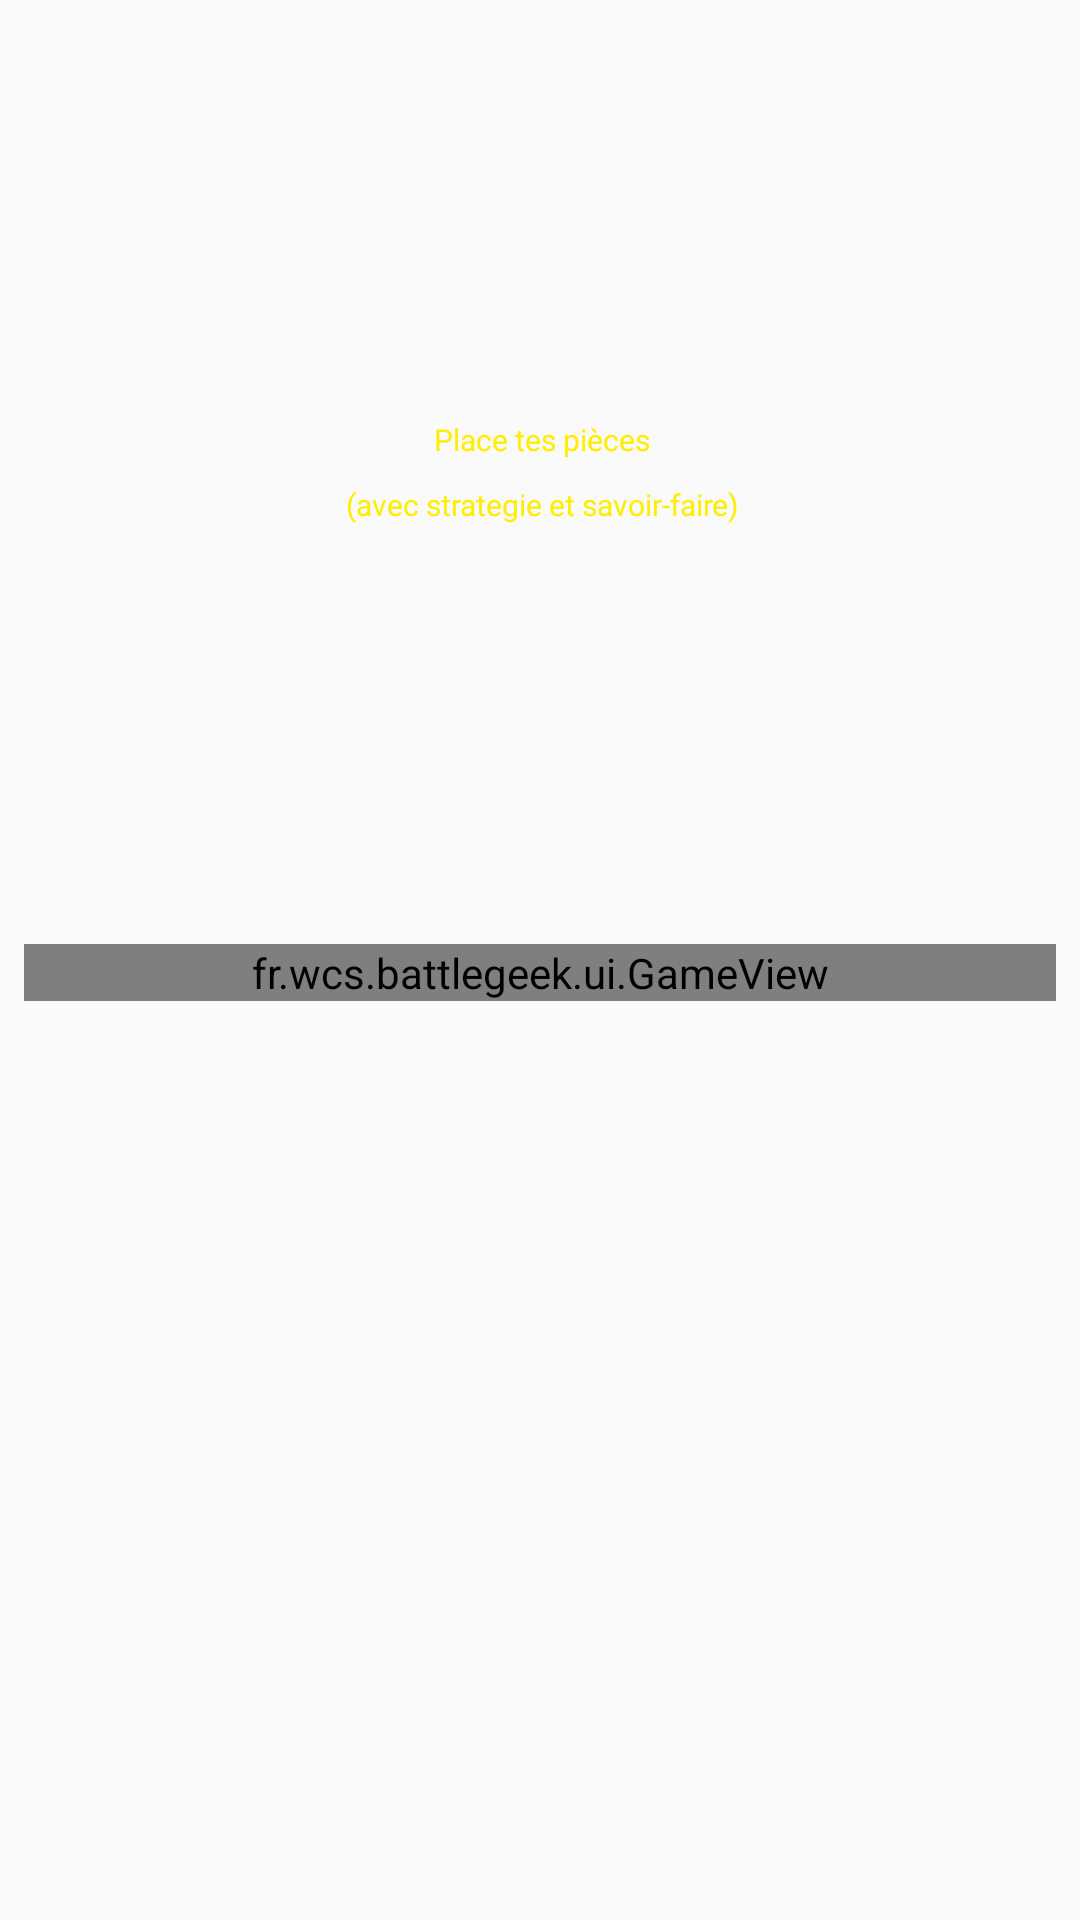

Produce the Android XML layout that renders to this screen, including the resource entries it uses.
<!-- AndroidManifest.xml: application theme AppTheme -->
<!-- res/layout/game.xml -->
<?xml version="1.0" encoding="utf-8"?>
<android.support.constraint.ConstraintLayout
    xmlns:android="http://schemas.android.com/apk/res/android"
    xmlns:app="http://schemas.android.com/apk/res-auto"
    xmlns:tools="http://schemas.android.com/tools"
    android:orientation="vertical"
    android:layout_width="match_parent"
    android:layout_height="match_parent"
    tools:layout_editor_absoluteY="0dp"
    tools:layout_editor_absoluteX="0dp">

    <ImageButton
        android:id="@+id/buttonBonusMove"
        android:layout_width="56dp"
        android:layout_height="56dp"
        android:layout_marginBottom="21dp"
        android:layout_marginLeft="16dp"
        android:background="@drawable/buttoningame"
        android:src="@drawable/move_selector"
        android:scaleType="fitCenter"
        android:cropToPadding="true"
        android:padding="10dp"
        android:enabled="false"
        android:textSize="32sp"
        android:visibility="invisible"
        app:layout_constraintBottom_toBottomOf="parent"
        app:layout_constraintLeft_toLeftOf="parent"/>

    <ImageButton
        android:id="@+id/buttonBonusReplay"
        android:layout_width="56dp"
        android:layout_height="56dp"
        android:layout_marginBottom="21dp"
        android:layout_marginLeft="8dp"
        android:background="@drawable/buttoningame"
        android:src="@drawable/replay_selector"
        android:scaleType="fitCenter"
        android:cropToPadding="true"
        android:padding="10dp"
        android:enabled="false"
        android:textSize="32sp"
        android:textStyle="bold"
        android:visibility="invisible"
        app:layout_constraintBottom_toBottomOf="parent"
        app:layout_constraintLeft_toRightOf="@+id/buttonBonusMove"/>

    <ImageButton
        android:id="@+id/buttonBonusCrossFire"
        android:layout_width="56dp"
        android:layout_height="56dp"
        android:layout_marginBottom="21dp"
        android:layout_marginLeft="8dp"
        android:background="@drawable/buttoningame"
        android:src="@drawable/bomb_selector"
        android:scaleType="fitCenter"
        android:cropToPadding="true"
        android:padding="10dp"
        android:enabled="false"
        android:textSize="32sp"
        android:visibility="invisible"
        app:layout_constraintBottom_toBottomOf="parent"
        app:layout_constraintLeft_toRightOf="@+id/buttonBonusReplay"/>

    <TextView
        android:id="@+id/textViewPlayer"
        android:layout_width="wrap_content"
        android:layout_height="wrap_content"
        android:gravity="fill_vertical|center_horizontal"
        android:lineSpacingExtra="10sp"
        android:text="@string/place_pieces"
        android:textColor="@color/yellow"
        android:textSize="10sp"
        app:layout_constraintBottom_toTopOf="@+id/gameView"
        app:layout_constraintHorizontal_bias="0.503"
        app:layout_constraintLeft_toLeftOf="parent"
        app:layout_constraintRight_toRightOf="parent"
        app:layout_constraintTop_toTopOf="parent"
        tools:layout_editor_absoluteY="0dp"
        tools:layout_editor_absoluteX="0dp"/>

    <fr.wcs.battlegeek.ui.GameView
        android:id="@+id/gameView"
        android:layout_width="0dp"
        android:layout_height="wrap_content"
        android:layout_marginEnd="8dp"
        android:layout_marginStart="8dp"
        android:background="@color/gridBackground"
        app:layout_constraintBottom_toBottomOf="parent"
        app:layout_constraintLeft_toLeftOf="parent"
        app:layout_constraintRight_toRightOf="parent"
        app:layout_constraintTop_toTopOf="parent"
        tools:layout_conversion_absoluteHeight="383dp"
        tools:layout_conversion_absoluteWidth="368dp"
        tools:layout_conversion_absoluteX="8dp"
        tools:layout_conversion_absoluteY="8dp"
        android:layout_marginTop="8dp"
        android:layout_marginRight="8dp"/>

</android.support.constraint.ConstraintLayout>
<!-- resources referenced by this layout -->
<resources>
  <color name="gridBackground">#353535</color>
  <color name="yellow">#ffee00</color>
  <!-- drawable bomb_selector (drawable) -->
  <?xml version="1.0" encoding="utf-8"?>
  <selector xmlns:android="http://schemas.android.com/apk/res/android">
  
      <item android:state_enabled="false"
            android:drawable="@drawable/bomb_used" />
  
      <item android:state_enabled="true"
            android:drawable="@drawable/bomb" />
  
  </selector>
  <!-- drawable buttoningame (drawable) -->
  <selector xmlns:android="http://schemas.android.com/apk/res/android">
      <item android:drawable="@drawable/buttoningamepressed" android:state_selected="true" />
      <item android:drawable="@drawable/buttoningamepressed" android:state_pressed="true" />
      <item android:drawable="@drawable/buttoningameunpressed" />
  </selector>
  <!-- drawable move_selector (drawable) -->
  <?xml version="1.0" encoding="utf-8"?>
  <selector xmlns:android="http://schemas.android.com/apk/res/android">
  
      <item android:state_enabled="false"
            android:drawable="@drawable/move_used" />
  
      <item android:state_enabled="true"
            android:drawable="@drawable/move" />
  
  </selector>
  <!-- drawable replay_selector (drawable) -->
  <?xml version="1.0" encoding="utf-8"?>
  <selector xmlns:android="http://schemas.android.com/apk/res/android">
  
      <item android:state_enabled="false"
            android:drawable="@drawable/replay_used" />
  
      <item android:state_enabled="true"
            android:drawable="@drawable/replay" />
  
  </selector>
  <string name="place_pieces">Place tes pièces\n(avec strategie et savoir-faire)</string>
  <style name="AppTheme" parent="Theme.AppCompat.Light.NoActionBar">
          
          <item name="colorPrimary">@color/colorPrimary</item>
          <item name="colorPrimaryDark">@color/colorPrimaryDark</item>
          <item name="colorAccent">@color/colorAccent</item>
      </style>
  <!-- drawable bomb_used: png bitmap (drawable-hdpi, 903 bytes) -->
  <!-- drawable bomb: png bitmap (drawable-hdpi, 746 bytes) -->
  <!-- drawable buttoningamepressed (drawable) -->
  <?xml version="1.0" encoding="utf-8"?>
  <shape xmlns:android="http://schemas.android.com/apk/res/android" android:shape="rectangle" >
      <corners
          android:topLeftRadius="20dp"
          android:topRightRadius="5dp"
          android:bottomLeftRadius="5dp"
          android:bottomRightRadius="20dp"
          />
      <solid
          android:color="#FFF830"
          />
      <padding
          android:left="0dp"
          android:top="0dp"
          android:right="0dp"
          android:bottom="0dp"
          />
      <stroke
          android:width="2dp"
          android:color="#000000"
          />
  </shape>
  <!-- drawable buttoningameunpressed (drawable) -->
  <?xml version="1.0" encoding="utf-8"?>
  <shape xmlns:android="http://schemas.android.com/apk/res/android" android:shape="rectangle" >
      <corners
          android:topLeftRadius="20dp"
          android:topRightRadius="5dp"
          android:bottomLeftRadius="5dp"
          android:bottomRightRadius="20dp"
          />
      <gradient
          android:angle="90"
          android:centerX="50%"
          android:centerColor="#FFF830"
          android:startColor="#E68600"
          android:endColor="#E68600"
          android:type="linear"
          />
      <padding
          android:left="0dp"
          android:top="0dp"
          android:right="0dp"
          android:bottom="0dp"
          />
      <stroke
          android:width="2dp"
          android:color="#000000"
          />
  </shape>
  <!-- drawable move_used: png bitmap (drawable-hdpi, 1218 bytes) -->
  <!-- drawable move: png bitmap (drawable-hdpi, 1639 bytes) -->
  <!-- drawable replay_used: png bitmap (drawable-hdpi, 2608 bytes) -->
  <!-- drawable replay: png bitmap (drawable-hdpi, 2118 bytes) -->
  <color name="colorPrimary">#3F51B5</color>
  <color name="colorPrimaryDark">#303F9F</color>
  <color name="colorAccent">#000000</color>
</resources>
